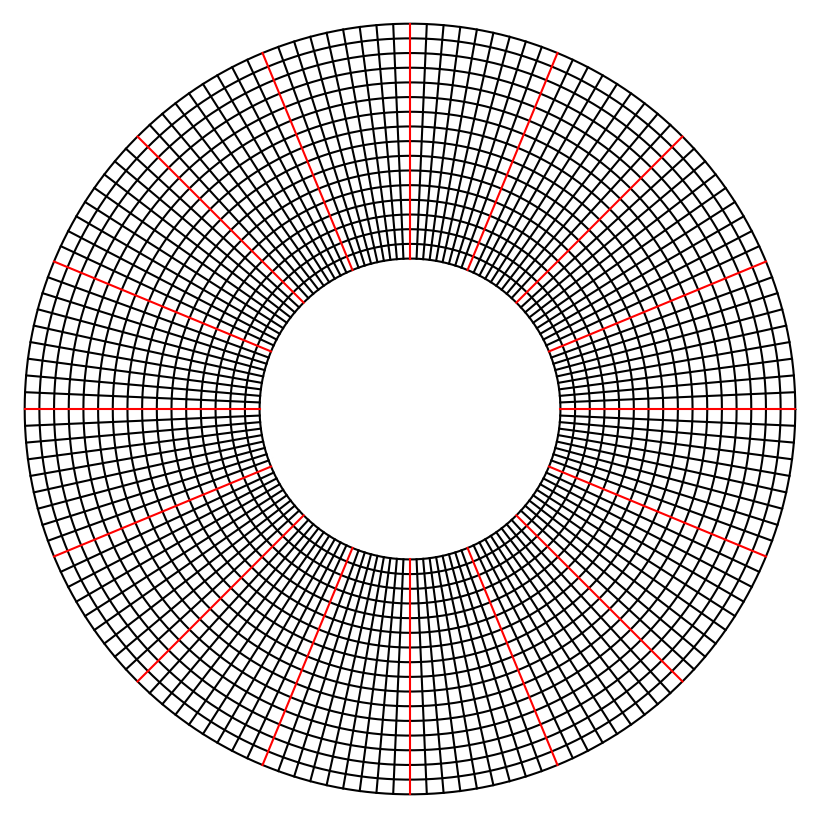

The matplotlib source for this figure:
# -*- coding: utf-8 -*-
"""
Created on Tue Jan 30 12:58:54 2018

[redacted]
"""

import matplotlib.pyplot as plt

import numpy as np


fig = plt.figure(figsize=(8, 8))
""" For backward CDC plate """
#Rmin =  451
#Rmax =  1240
""" For forward CDC plate """
Rmin = 437.
Rmax = 1162.

plt.ylim([-Rmax, Rmax])
plt.xlim([-Rmax, Rmax])
plt.subplots_adjust(top=1,bottom=0,left=0,right=1,hspace=0,wspace=0)

#plt.grid(True)
plt.axis('off')
ax = plt.gca()

ax.spines['right'].set_color('none')
ax.spines['top'].set_color('none')
ax.xaxis.set_ticks_position('bottom')
ax.spines['bottom'].set_position(('data', 0))
ax.yaxis.set_ticks_position('left')
ax.spines['left'].set_position(('data', 0))


#n = 3
for n in np.arange(Rmin, Rmax, (Rmax-Rmin)/17):
    theta = np.arange(0, 2 * np.pi, np.pi/1000)
#    x0 = (n + 1) / n * np.cos(theta)
#    y0 = (n + 1) / n * np.sin(theta)
    x0 = n * np.cos(theta)
    y0 = n * np.sin(theta)
    plt.plot(x0, y0,'k')

i=0
for theta in np.arange(0, 2 * np.pi, 2*np.pi/144):
    r = np.arange(Rmin, Rmax, (Rmax-Rmin)/17)  
    x0 = r * np.cos(theta)
    y0 = r * np.sin(theta)
    if i%9==0:
        plt.plot(x0, y0,'r')
    else:
        plt.plot(x0, y0,'k')
    i=i+1

#x = np.cos(theta) + 1 / n * np.cos(n*theta)
#y = np.sin(theta) - 1 / n * np.sin(n*theta)
#plt.plot(x, y )

#plt.show()
#plt.savefig("Backwardgrid.png",dpi=500)
plt.savefig("Forwardgrid.png",dpi=500)
